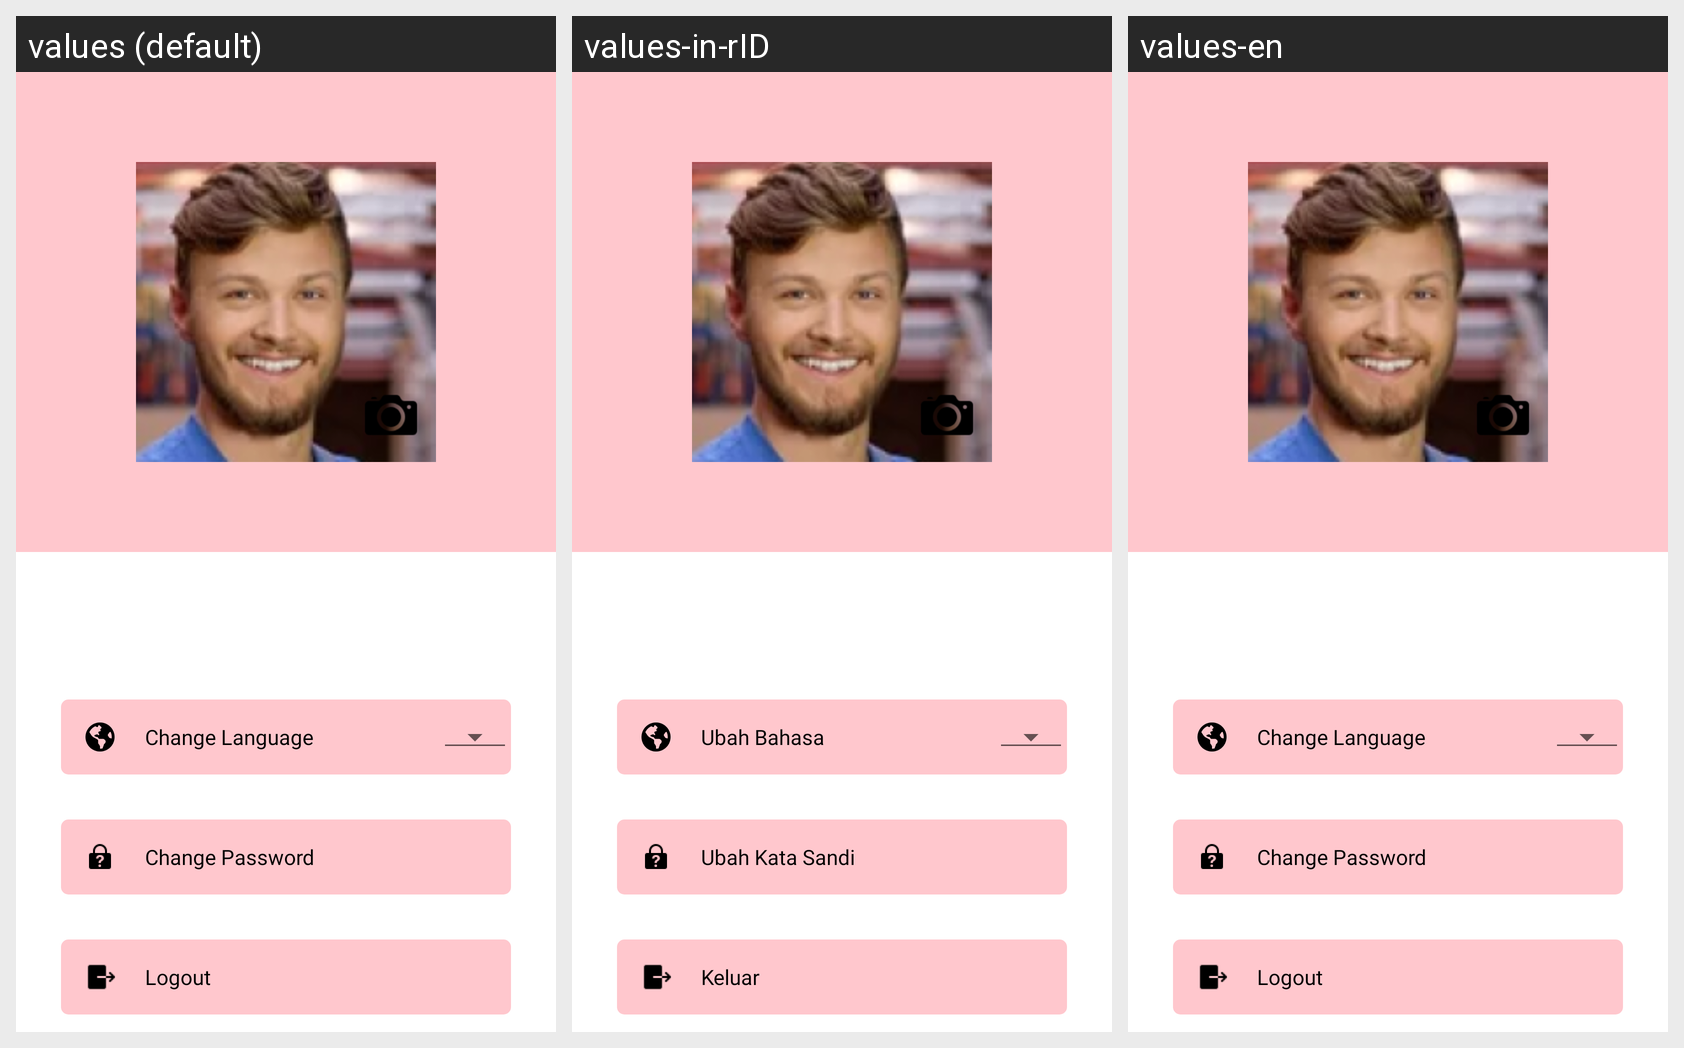

For this localized Android screen grid, give each drawn string resource with its value in every locale shown.
Android screen res/layout/fragment_profile.xml rendered under 3 locales, left to right: values (default), values-in-rID, values-en. Device: Nexus 5 (rendered at 1080×1920; each locale shown at half size, 540×960, under a caption strip naming it); theme AppTheme.ActionBarTransparent.
Strings drawn on this screen, with the default value and each locale's value (text and hints the layout hard-codes, and strings that could not be matched under every locale, appear in the picture but are not listed):

txt_change_lang
  values: Change Language
  values-in-rID: Ubah Bahasa
  values-en: Change Language

txt_change_pass
  values: Change Password
  values-in-rID: Ubah Kata Sandi
  values-en: Change Password

txt_logout
  values: Logout
  values-in-rID: Keluar
  values-en: Logout
